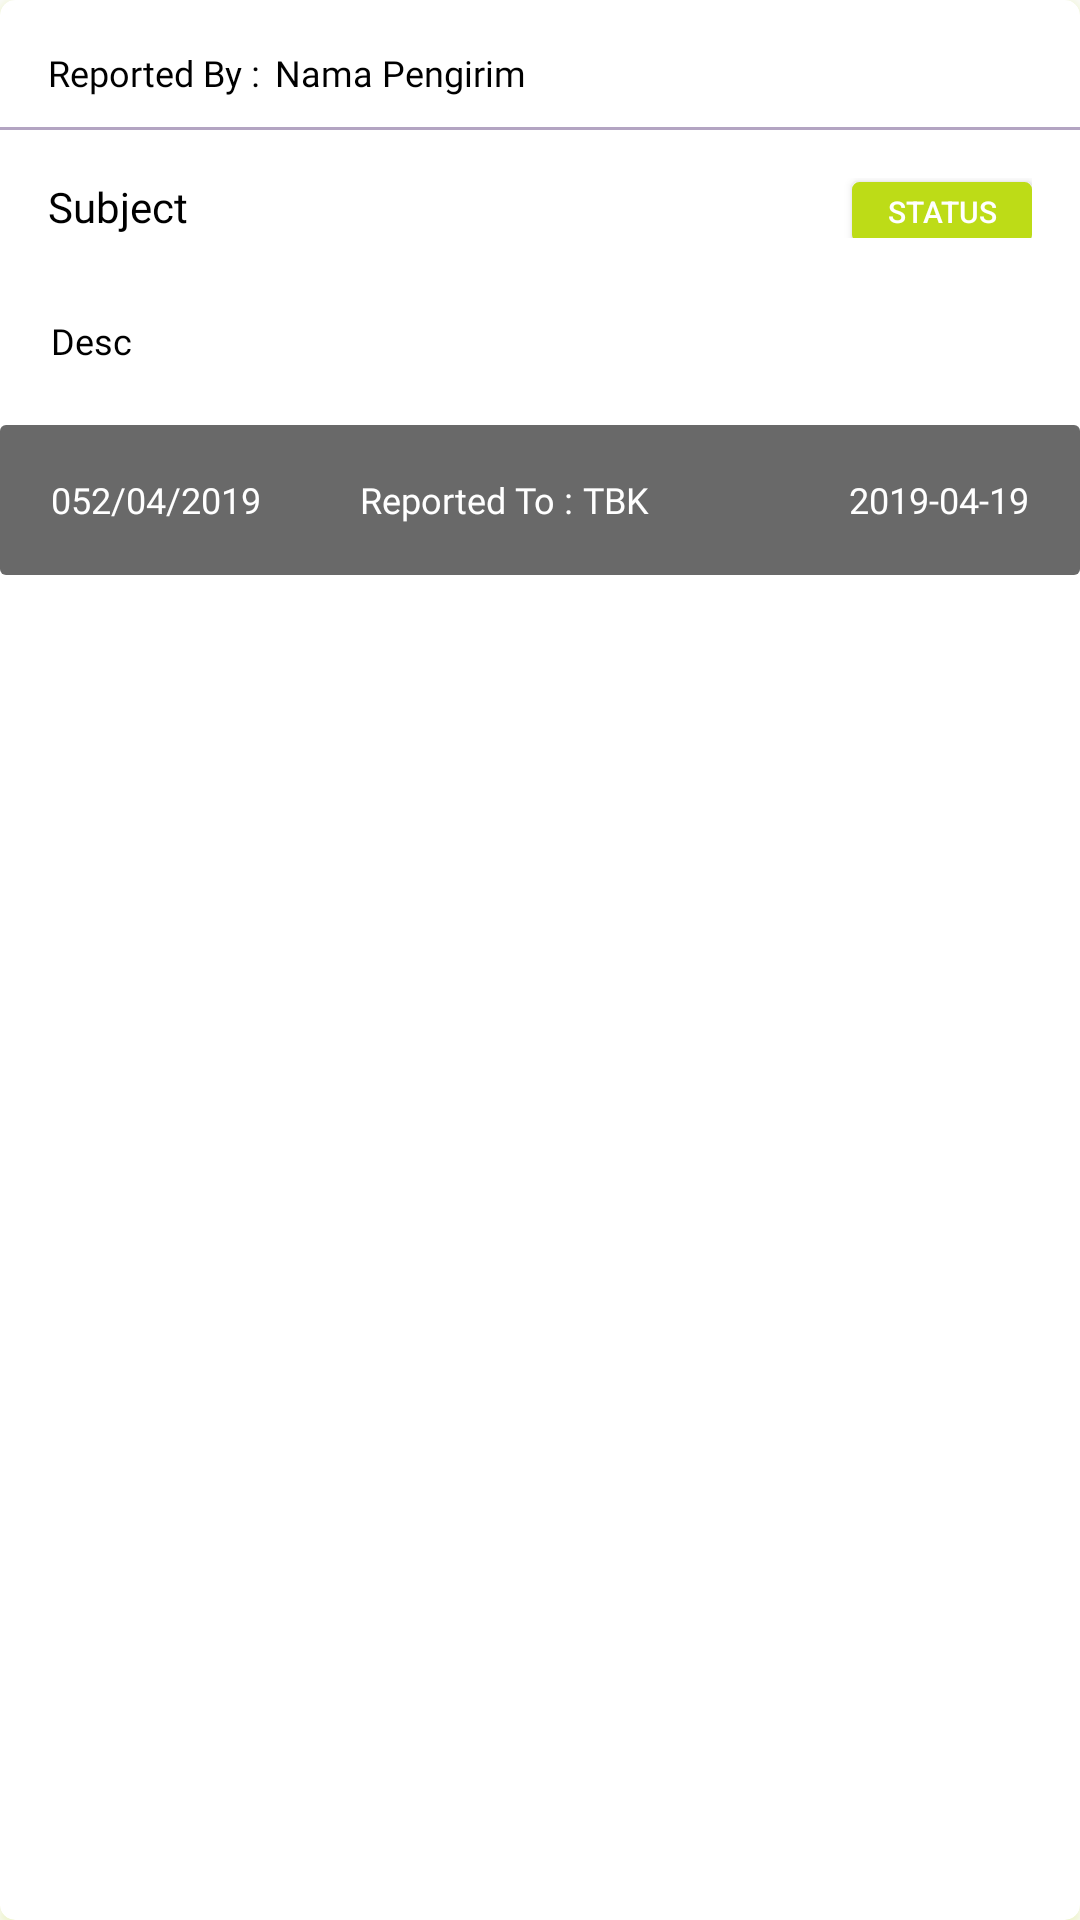

This screen was rendered from an Android layout file. Write that file and the resources it references.
<!-- AndroidManifest.xml: application theme AppTheme -->
<!-- res/layout/activity_item_nonior.xml -->
<?xml version="1.0" encoding="utf-8"?>
<android.support.v7.widget.CardView xmlns:android="http://schemas.android.com/apk/res/android"
    xmlns:tools="http://schemas.android.com/tools"
    xmlns:app="http://schemas.android.com/apk/res-auto"
    android:orientation="vertical"
    android:background="@color/colorWhite"
    android:layout_width="match_parent"
    android:layout_height="wrap_content"
    android:layout_marginBottom="10dp"
    app:cardCornerRadius="5dp"
    android:outlineAmbientShadowColor="@color/colorPrimary"
    android:outlineSpotShadowColor="@color/secondaryColor"
    android:id="@+id/linearlayoutitem_n">

    <LinearLayout
        android:layout_width="match_parent"
        android:layout_height="wrap_content"
        android:orientation="vertical">

        <LinearLayout
            android:layout_width="match_parent"
            android:layout_height="wrap_content"
            android:layout_marginLeft="16dp"
            android:layout_marginTop="16dp"
            android:layout_marginBottom="10dp"
            android:background="@color/colorWhite"
            android:orientation="horizontal">

            <TextView
                android:layout_width="wrap_content"
                android:layout_height="wrap_content"
                android:fontFamily="@font/opensans_bold"

                android:text="Reported By : "
                android:textColor="#000000"
                android:textSize="12dp" />

            <TextView
                android:id="@+id/tv_nama_pengirim_n"
                android:layout_width="wrap_content"
                android:layout_height="wrap_content"

                android:layout_marginLeft="2dp"
                android:fontFamily="@font/opensans_bold"
                android:text="Nama Pengirim"
                android:textColor="#000000"
                android:textSize="12dp" />


        </LinearLayout>

        <View
            android:layout_width="match_parent"
            android:layout_height="1dp"
            android:background="@color/colorAccent"></View>

        <LinearLayout
            android:layout_width="match_parent"
            android:layout_height="wrap_content"
            android:layout_weight="1"
            android:orientation="horizontal"
            android:padding="16dp">

            <TextView
                android:id="@+id/tv_occ_subject_n"
                android:layout_width="wrap_content"
                android:layout_height="wrap_content"
                android:layout_marginRight="10dp"
                android:layout_weight="1"
                android:fontFamily="@font/opensans_bold"
                android:maxLines="1"
                android:text="Subject"
                android:textColor="#000000"
                android:textSize="14dp" />

            <Button
                android:id="@+id/bt_status_n"
                android:layout_width="60dp"
                android:layout_height="20dp"
                android:background="@drawable/rect_yellow"
                android:clickable="false"
                android:text="Status"
                android:textColor="@color/colorWhite"
                android:textSize="10dp" />
        </LinearLayout>

        <LinearLayout
            android:layout_width="match_parent"
            android:layout_height="wrap_content"
            android:orientation="vertical">

            <TextView
                android:id="@+id/tv_occ_desc_n"
                android:layout_width="wrap_content"
                android:layout_height="wrap_content"
                android:layout_marginLeft="17dp"
                android:layout_marginTop="10dp"
                android:layout_marginBottom="20dp"
                android:fontFamily="@font/opensans_bold"
                android:maxLines="5"
                android:text="Desc"
                android:textColor="#000000"
                android:textSize="12dp" />

            <ImageView
                android:id="@+id/image_report_n"
                android:layout_width="100dp"
                android:layout_height="100dp"
                android:layout_alignParentStart="true"
                android:layout_alignParentLeft="true"
                android:layout_alignParentTop="true"
                android:layout_marginStart="0dp"
                android:layout_marginLeft="0dp"
                android:layout_marginTop="0dp"
                android:background="@drawable/ic_launcher_background"
                android:scaleType="centerCrop"
                android:visibility="gone" />


            <RelativeLayout
                android:gravity="center"
                android:id="@+id/relatif"
                android:layout_width="match_parent"
                android:layout_height="50dp"
                android:background="@drawable/rect_sshadow_black"
                android:orientation="vertical">

                <LinearLayout
                    android:layout_width="match_parent"
                    android:layout_height="wrap_content"
                    android:orientation="horizontal">

                    <TextView
                        android:id="@+id/tv_no_ior_n"
                        android:layout_width="wrap_content"
                        android:layout_height="wrap_content"
                        android:layout_weight="1"
                        android:fontFamily="@font/opensans_bold"
                        android:text="052/04/2019"
                        android:layout_marginLeft="16dp"
                        android:textColor="@color/colorWhite"
                        android:textSize="12sp" />

                    <LinearLayout
                        android:layout_width="wrap_content"
                        android:layout_height="wrap_content"
                        android:layout_weight="1"
                        android:layout_alignTop="@+id/relatif"
                        android:orientation="horizontal">

                        <TextView
                            android:layout_width="wrap_content"
                            android:layout_height="wrap_content"
                            android:fontFamily="@font/opensans_bold"
                            android:text="Reported To : "
                            android:textColor="@color/colorWhite"
                            android:textSize="12sp"/>

                        <TextView
                            android:id="@+id/tv_sendto_n"
                            android:layout_width="wrap_content"
                            android:layout_height="wrap_content"
                            android:fontFamily="@font/opensans_bold"
                            android:text="TBK"
                            android:textColor="@color/colorWhite"
                            android:textSize="12sp"/>

                    </LinearLayout>

                    <TextView
                        android:id="@+id/tv_tgl_occ_n"
                        android:layout_width="wrap_content"
                        android:layout_height="wrap_content"
                        android:layout_weight="1"
                        android:fontFamily="@font/opensans_bold"
                        android:text="2019-04-19"
                        android:gravity="right"
                        android:layout_marginRight="16dp"
                        android:textColor="@color/colorWhite"
                        android:textSize="12sp" />

                </LinearLayout>

            </RelativeLayout>


        </LinearLayout>


    </LinearLayout>

</android.support.v7.widget.CardView>
<!-- resources referenced by this layout -->
<resources>
  <color name="colorAccent">#b3a4c2</color>
  <color name="colorPrimary">#11335c</color>
  <color name="colorWhite">#fff</color>
  <color name="secondaryColor">#bddc17</color>
  <!-- drawable rect_sshadow_black (drawable) -->
  <?xml version="1.0" encoding="utf-8"?>
  <selector xmlns:android="http://schemas.android.com/apk/res/android">
      <item android:state_pressed="false">
          <shape >
  
              <padding android:left="1dp"
                  android:top="1dp"
                  android:right="1dp"
                  android:bottom="1dp" />
              <corners android:radius="2dp" />
              <solid android:color="#96000000"/>
  
  
          </shape>
      </item>
      <item android:state_pressed="true">
          <shape >
              <stroke android:width="1dp" android:color="#67bddc19" />
              <padding android:left="1dp"
                  android:top="1dp"
                  android:right="1dp"
                  android:bottom="1dp" />
              <corners android:radius="2dp" />
              <solid android:color="#6ebddc19" />
  
          </shape>
      </item>
  </selector>
  <!-- drawable rect_yellow (drawable) -->
  <?xml version="1.0" encoding="utf-8"?>
  <selector xmlns:android="http://schemas.android.com/apk/res/android">
      <item android:state_pressed="false">
          <shape >
              <stroke android:width="1dp" android:color="@color/secondaryColor" />
              <padding android:left="1dp"
                  android:top="1dp"
                  android:right="1dp"
                  android:bottom="1dp" />
              <corners android:radius="2dp" />
              <solid android:color="@color/secondaryColor"/>
  
  
          </shape>
      </item>
      <item android:state_pressed="true">
          <shape >
              <stroke android:width="1dp" android:color="#67bddc19" />
              <padding android:left="1dp"
                  android:top="1dp"
                  android:right="1dp"
                  android:bottom="1dp" />
              <corners android:radius="2dp" />
              <solid android:color="#6ebddc19" />
  
          </shape>
      </item>
  </selector>
  <style name="AppTheme" parent="Theme.AppCompat.Light.NoActionBar">
          
          <item name="colorPrimary">@color/colorPrimary</item>
          <item name="colorPrimaryDark">@color/colorPrimaryDark</item>
          <item name="colorAccent">@color/colorAccent</item>
      </style>
  <color name="colorPrimaryDark">#000c32</color>
</resources>
